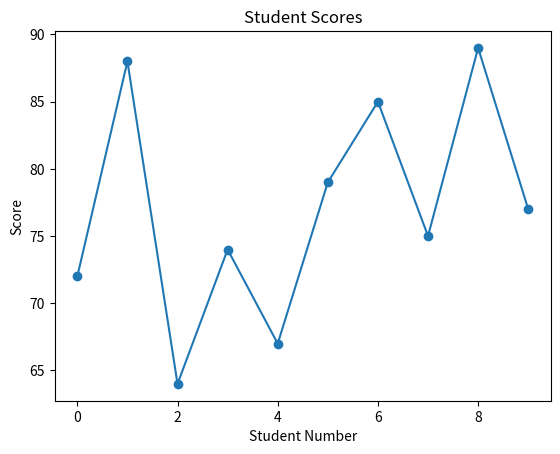

Here is the Python script that generated this plot:
import numpy as np
import matplotlib.pyplot as plt
from scipy import stats

scores = np.array([72, 88, 64, 74, 67, 79, 85, 75, 89, 77])

# Hypothesized population mean
mu = 70

t_statistic, p_value = stats.ttest_1samp(scores, mu)

n = len(scores)
df = n - 1

alpha = 0.05

print("One Sample T-Test Results:")
print("T-statistic",t_statistic)
print("P-value",p_value)
print("Degrees of Freedom",df)


plt.plot(scores, marker='o')
plt.title('Student Scores')
plt.xlabel('Student Number')
plt.ylabel('Score')
plt.show()


if p_value < alpha:
    print("Conclusion: Reject the null hypothesis.")
    print("Interpretation: The mean student score is significantly different from 70.")
else:
    print("Conclusion: Fail to reject the null hypothesis.")
    print("Interpretation: The mean student score is not significantly different from 70.")
